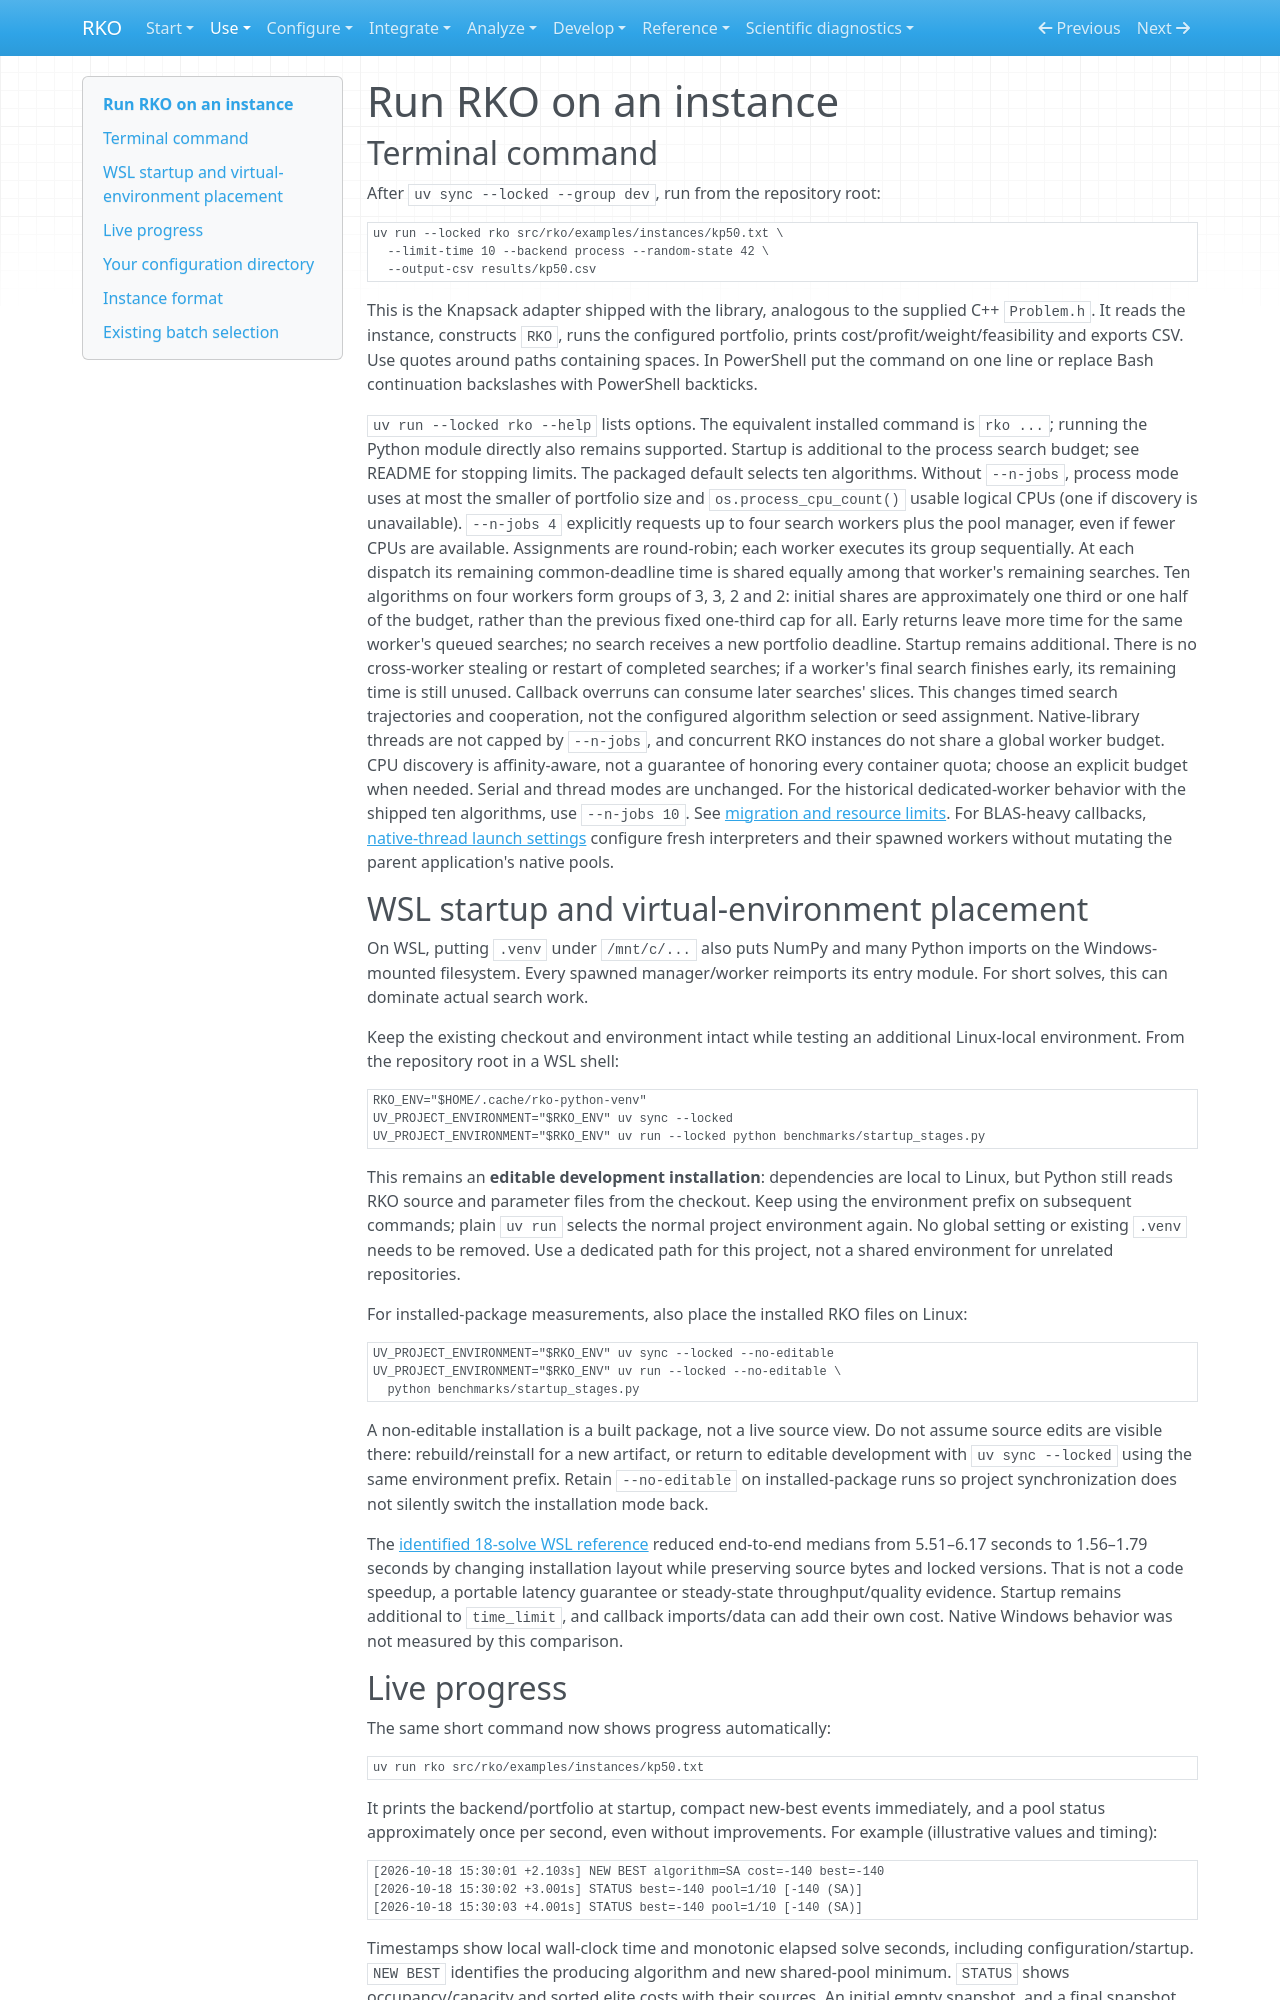

repository: MarcosPTProenca/RKO_Python · page: running/index.html · generator: mkdocs

# Run RKO on an instance

## Terminal command

After `uv sync --locked --group dev`, run from the repository root:

```bash
uv run --locked rko src/rko/examples/instances/kp50.txt \
  --limit-time 10 --backend process --random-state 42 \
  --output-csv results/kp50.csv
```

This is the Knapsack adapter shipped with the library, analogous to the supplied
C++ `Problem.h`. It reads the instance, constructs `RKO`, runs the configured
portfolio, prints cost/profit/weight/feasibility and exports CSV. Use quotes around
paths containing spaces. In PowerShell put the command on one line or replace
Bash continuation backslashes with PowerShell backticks.

`uv run --locked rko --help` lists options. The equivalent installed command is
`rko ...`; running the Python module directly also remains supported. Startup
is additional to the process search budget; see README for stopping limits.
The packaged default selects ten algorithms. Without `--n-jobs`, process mode
uses at most the smaller of portfolio size and `os.process_cpu_count()` usable
logical CPUs (one if discovery is unavailable). `--n-jobs 4` explicitly requests
up to four search workers plus the pool manager, even if fewer CPUs are available. Assignments are round-robin; each worker executes
its group sequentially. At each dispatch its remaining common-deadline time is
shared equally among that worker's remaining searches. Ten algorithms on four
workers form groups of 3, 3, 2 and 2: initial shares are approximately one third
or one half of the budget, rather than the previous fixed one-third cap for all.
Early returns leave more time for the same worker's queued searches; no search
receives a new portfolio deadline. Startup remains additional. There is no
cross-worker stealing or restart of completed searches; if a worker's final search
finishes early, its remaining time is still unused.
Callback overruns can consume later searches' slices. This changes timed search
trajectories and cooperation, not the configured algorithm selection or seed
assignment. Native-library threads are not capped by `--n-jobs`, and concurrent
RKO instances do not share a global worker budget. CPU discovery is affinity-aware,
not a guarantee of honoring every container quota; choose an explicit budget when
needed. Serial and thread modes are unchanged. For the historical dedicated-worker
behavior with the shipped ten algorithms, use `--n-jobs 10`.
See [migration and resource limits](process-workers.md). For BLAS-heavy callbacks,
[native-thread launch settings](native-threads.md) configure fresh interpreters and
their spawned workers without mutating the parent application's native pools.

## WSL startup and virtual-environment placement

On WSL, putting `.venv` under `/mnt/c/...` also puts NumPy and many Python imports
on the Windows-mounted filesystem. Every spawned manager/worker reimports its
entry module. For short solves, this can dominate actual search work.

Keep the existing checkout and environment intact while testing an additional
Linux-local environment. From the repository root in a WSL shell:

```bash
RKO_ENV="$HOME/.cache/rko-python-venv"
UV_PROJECT_ENVIRONMENT="$RKO_ENV" uv sync --locked
UV_PROJECT_ENVIRONMENT="$RKO_ENV" uv run --locked python benchmarks/startup_stages.py
```

This remains an **editable development installation**: dependencies are local to
Linux, but Python still reads RKO source and parameter files from the checkout.
Keep using the environment prefix on subsequent commands; plain `uv run` selects
the normal project environment again. No global setting or existing `.venv` needs
to be removed. Use a dedicated path for this project, not a shared environment
for unrelated repositories.

For installed-package measurements, also place the installed RKO files on Linux:

```bash
UV_PROJECT_ENVIRONMENT="$RKO_ENV" uv sync --locked --no-editable
UV_PROJECT_ENVIRONMENT="$RKO_ENV" uv run --locked --no-editable \
  python benchmarks/startup_stages.py
```

A non-editable installation is a built package, not a live source view. Do not
assume source edits are visible there: rebuild/reinstall for a new artifact, or
return to editable development with `uv sync --locked` using the same environment
prefix. Retain `--no-editable` on installed-package runs so project synchronization
does not silently switch the installation mode back.

The [identified 18-solve WSL reference](https://github.com/MarcosPTProenca/RKO/blob/main/benchmarks/README.md#spawn-startup-and-installation-layout)
reduced end-to-end medians from 5.51–6.17 seconds to 1.56–1.79 seconds by changing
installation layout while preserving source bytes and locked versions. That is
not a code speedup, a portable latency guarantee or steady-state throughput/quality
evidence. Startup remains additional to `time_limit`, and callback imports/data
can add their own cost. Native Windows behavior was not measured by this comparison.
